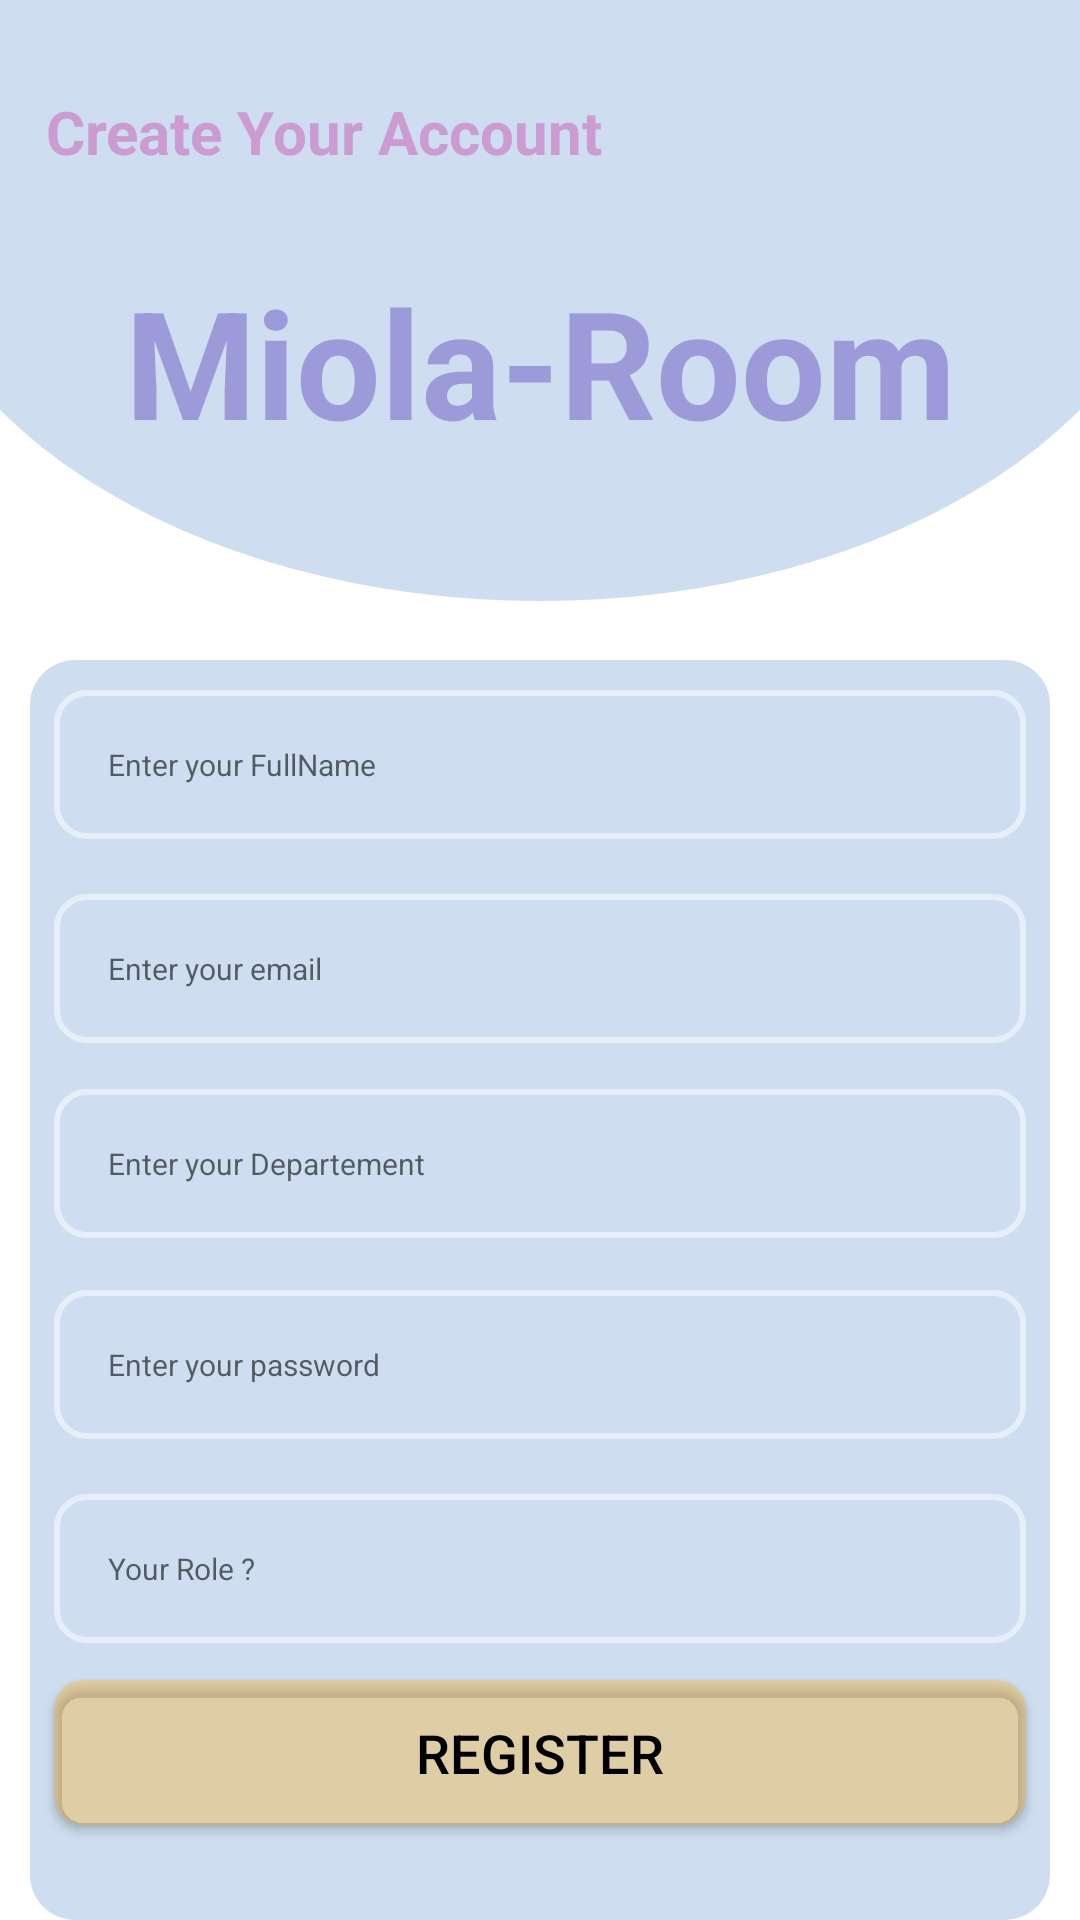

Write the Android layout XML for this screen, with the resource values it uses.
<!-- AndroidManifest.xml: application theme Theme.MiolaProject -->
<!-- res/layout/activity_register.xml -->
<?xml version="1.0" encoding="utf-8"?>
<RelativeLayout
    xmlns:android="http://schemas.android.com/apk/res/android"
    xmlns:tools="http://schemas.android.com/tools"
    android:layout_width="match_parent"
    android:layout_height="match_parent"
    tools:context=".RegisterActivity">
    <RelativeLayout
        android:id="@+id/imageView1"
        android:layout_width="match_parent"
        android:layout_height="280dp"
        android:layout_marginLeft="-35dp"
        android:layout_marginTop="-80dp"
        android:layout_marginRight="-35dp"
        android:background="@drawable/background">

        <TextView
            android:id="@+id/registertext"
            android:layout_width="wrap_content"
            android:layout_height="wrap_content"
            android:layout_marginLeft="50dp"
            android:layout_marginTop="110dp"
            android:drawableRight="@drawable/ic_baseline_person_outline_24"
            android:drawablePadding="5dp"
            android:text="Create Your Account"
            android:textColor="#cb9bd1"
            android:textSize="20sp"
            android:textStyle="bold" />

        <TextView
            android:layout_width="match_parent"
            android:layout_height="match_parent"
            android:layout_marginTop="120dp"
            android:gravity="center"
            android:text="Miola-Room"
            android:textColor="#9d9ad9"
            android:textSize="50dp"
            android:textStyle="bold" />
    </RelativeLayout>

    <RelativeLayout
        android:layout_width="match_parent"
        android:layout_height="450dp"
        android:layout_marginLeft="10dp"
        android:layout_marginTop="220dp"
        android:layout_marginRight="10dp"
        android:background="@drawable/background1">

        <EditText
            android:id="@+id/FullName"
            android:layout_width="match_parent"
            android:layout_height="wrap_content"
            android:layout_marginStart="8dp"
            android:layout_marginTop="10dp"
            android:layout_marginEnd="8dp"
            android:layout_marginBottom="8dp"
            android:background="@drawable/border1"
            android:hint="Enter your FullName"
            android:inputType="textEmailAddress"
            android:padding="18dp"
            android:textColor="#70000000"
            android:textSize="10dp" />

        <EditText
            android:id="@+id/email"
            android:layout_width="match_parent"
            android:layout_height="wrap_content"
            android:layout_marginStart="8dp"
            android:layout_marginTop="78dp"
            android:layout_marginEnd="8dp"
            android:layout_marginBottom="8dp"
            android:background="@drawable/border1"
            android:hint="Enter your email"
            android:inputType="textEmailAddress"
            android:padding="18dp"
            android:textColor="#70000000"
            android:textSize="10dp" />

        <EditText
            android:id="@+id/departement"
            android:layout_width="match_parent"
            android:layout_height="wrap_content"
            android:layout_marginStart="8dp"
            android:layout_marginTop="143dp"
            android:layout_marginEnd="8dp"
            android:layout_marginBottom="8dp"
            android:background="@drawable/border1"
            android:hint="Enter your Departement "
            android:inputType="textEmailAddress"
            android:padding="18dp"
            android:textColor="#70000000"
            android:textSize="10dp" />

        <EditText
            android:id="@+id/password"
            android:layout_width="match_parent"
            android:layout_height="wrap_content"
            android:layout_marginStart="8dp"
            android:layout_marginTop="210dp"
            android:layout_marginEnd="8dp"
            android:layout_marginBottom="8dp"
            android:background="@drawable/border1"
            android:hint="Enter your password"
            android:inputType="textPassword"
            android:padding="18dp"
            android:textColor="#70000000"
            android:textSize="10dp" />

        <EditText
            android:id="@+id/Role"
            android:layout_width="match_parent"
            android:layout_height="wrap_content"
            android:layout_marginStart="8dp"
            android:layout_marginTop="278dp"
            android:layout_marginEnd="8dp"
            android:layout_marginBottom="8dp"
            android:background="@drawable/border1"
            android:hint="Your Role ?"
            android:inputType="textPassword"
            android:padding="18dp"
            android:textColor="#70000000"
            android:textSize="10dp" />

        <Button
            android:id="@+id/register"
            android:layout_width="match_parent"
            android:layout_height="wrap_content"
            android:layout_marginLeft="8dp"
            android:layout_marginTop="340dp"
            android:layout_marginRight="8dp"
            android:background="@drawable/border"
            android:backgroundTint="#50FFA500"
            android:padding="12dp"
            android:text="REGISTER"
            android:textAlignment="center"
            android:textColor="@color/black"
            android:textSize="18sp" />

        <TextView
            android:id="@+id/loginHere"
            android:layout_width="match_parent"
            android:layout_height="wrap_content"
            android:layout_marginTop="400dp"
            android:clickable="true"
            android:gravity="center"
            android:padding="10dp"
            android:text="Already have account? Login Here"
            android:textAlignment="center"
            android:textAllCaps="false"
            android:textColor="#80000000"
            android:textSize="18sp" />
    </RelativeLayout>

</RelativeLayout>
<!-- resources referenced by this layout -->
<resources>
  <color name="black">#FF000000</color>
  <!-- drawable background (drawable) -->
  <?xml version="1.0" encoding="utf-8"?>
  <shape
      xmlns:android="http://schemas.android.com/apk/res/android"
      android:shape="oval">
      <solid android:color="#cedef0"/>
      <size
          android:width="10dp"
          android:height="5dp"
          />
      <corners
          android:bottomLeftRadius="20dp"
          android:bottomRightRadius="20dp" />
  </shape>
  <!-- drawable background1 (drawable) -->
  <?xml version="1.0" encoding="utf-8"?>
  <selector xmlns:android="http://schemas.android.com/apk/res/android">
      <item>
          <shape android:shape="rectangle">
              <corners android:radius="15dp"/>
              <solid android:color="#cedef0"/>
          </shape>
      </item>
  </selector>
  <!-- drawable border (drawable) -->
  <?xml version="1.0" encoding="utf-8"?>
  <selector xmlns:android="http://schemas.android.com/apk/res/android">
      <item>
          <shape android:shape="rectangle">
              <corners android:radius="10dp"/>
              <solid android:color="#9d9ad9"/>
          </shape>
      </item>
  </selector>
  <!-- drawable border1 (drawable) -->
  <?xml version="1.0" encoding="utf-8"?>
  <selector xmlns:android="http://schemas.android.com/apk/res/android">
      <item>
          <shape android:shape="rectangle">
              <stroke android:color="#80ffffff" android:width="2dp"/>
              <corners android:radius="10dp"/>
              
          </shape>
      </item>
  </selector>
  <style name="Theme.MiolaProject" parent="Theme.MaterialComponents.DayNight.DarkActionBar">
          
          <item name="colorPrimary">@color/purple_700</item>
          <item name="colorPrimaryVariant">@color/purple_700</item>
          <item name="colorOnPrimary">@color/white</item>
          
          <item name="colorSecondary">@color/teal_200</item>
          <item name="colorSecondaryVariant">@color/teal_700</item>
          <item name="colorOnSecondary">@color/black</item>
          
          <item name="android:statusBarColor" tools:targetApi="l">?attr/colorPrimaryVariant</item>
          
      </style>
  <color name="purple_700">#9d9ad9</color>
  <color name="white">#FFFFFFFF</color>
  <color name="teal_200">#FF03DAC5</color>
  <color name="teal_700">#FF018786</color>
</resources>
